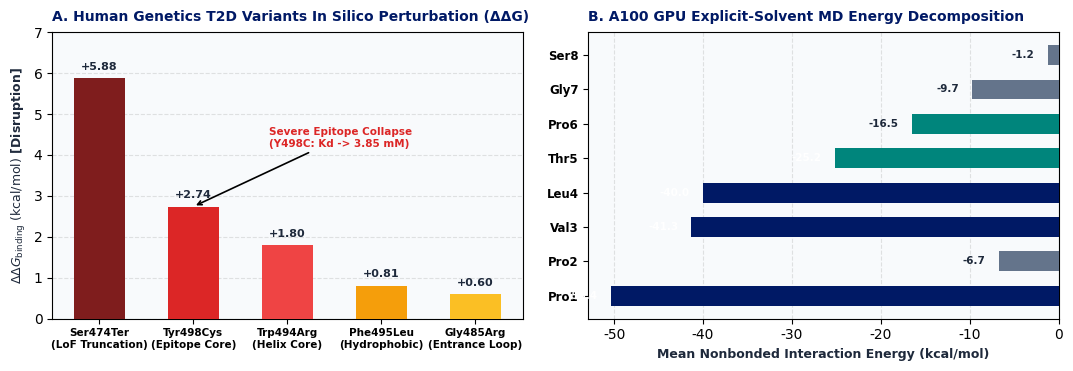

This chart was generated by the following Python code:
import matplotlib.pyplot as plt
import numpy as np
import json
from pathlib import Path

out_dir = Path("output/2026-09-18/gigyf1_grb10_case")
out_dir.mkdir(parents=True, exist_ok=True)

plt.rcParams['font.family'] = 'sans-serif'
plt.rcParams['font.sans-serif'] = ['DejaVu Sans', 'Arial', 'Helvetica']

# -------------------------------------------------------------
# Figure: Clinical Genetics Delta-Delta-G & MD Energy Decomposition
# -------------------------------------------------------------
fig, (ax1, ax2) = plt.subplots(1, 2, figsize=(10.8, 3.8), dpi=300)
fig.patch.set_facecolor('#FFFFFF')
ax1.set_facecolor('#F8FAFC')
ax2.set_facecolor('#F8FAFC')

# Panel A: UK Biobank Variant Delta-Delta-G (Binding Disruption)
variants = ["Ser474Ter\n(LoF Truncation)", "Tyr498Cys\n(Epitope Core)", "Trp494Arg\n(Helix Core)", "Phe495Leu\n(Hydrophobic)", "Gly485Arg\n(Entrance Loop)"]
ddg_vals = [5.88, 2.74, 1.80, 0.81, 0.60]
bar_colors = ['#7F1D1D', '#DC2626', '#EF4444', '#F59E0B', '#FBBF24']

bars1 = ax1.bar(range(len(variants)), ddg_vals, color=bar_colors, width=0.55, zorder=3)
ax1.set_xticks(range(len(variants)))
ax1.set_xticklabels(variants, fontsize=7.5, fontweight='bold')
ax1.set_ylabel(r'$\Delta\Delta G_\mathrm{binding}\ \mathrm{(kcal/mol)}$ [Disruption]', fontsize=9, fontweight='bold', color='#1E293B')
ax1.set_title('A. Human Genetics T2D Variants In Silico Perturbation (ΔΔG)', fontsize=10, fontweight='bold', color='#001965', loc='left', pad=8)
ax1.grid(axis='y', linestyle='--', alpha=0.35, zorder=0)
ax1.set_ylim(0, 7.0)

for b, v in zip(bars1, ddg_vals):
    ax1.text(b.get_x() + b.get_width()/2., v + 0.15, f"+{v:.2f}", ha='center', va='bottom', fontsize=8, fontweight='bold', color='#1E293B')

ax1.annotate('Severe Epitope Collapse\n(Y498C: Kd -> 3.85 mM)', xy=(1, 2.74), xytext=(1.8, 4.2),
             arrowprops=dict(facecolor='#DC2626', arrowstyle='->', lw=1.2),
             fontsize=7.5, fontweight='bold', color='#DC2626')

# Panel B: A100 GPU Explicit-Solvent MD Energy Breakdown (vdW + Coulomb)
pep_res = ["Pro1", "Pro2", "Val3", "Leu4", "Thr5", "Pro6", "Gly7", "Ser8"]
e_decomp = [-50.4, -6.7, -41.3, -40.0, -25.2, -16.5, -9.7, -1.2]
e_colors = ['#001965' if e < -30 else '#00857C' if e < -15 else '#64748B' for e in e_decomp]

bars2 = ax2.barh(range(len(pep_res)), e_decomp, color=e_colors, height=0.58, zorder=3)
ax2.set_yticks(range(len(pep_res)))
ax2.set_yticklabels(pep_res, fontsize=8.5, fontweight='bold')
ax2.set_xlabel('Mean Nonbonded Interaction Energy (kcal/mol)', fontsize=9, fontweight='bold', color='#1E293B')
ax2.set_title('B. A100 GPU Explicit-Solvent MD Energy Decomposition', fontsize=10, fontweight='bold', color='#001965', loc='left', pad=8)
ax2.grid(axis='x', linestyle='--', alpha=0.35, zorder=0)

for b, v in zip(bars2, e_decomp):
    ax2.text(v - 1.5, b.get_y() + b.get_height()/2., f"{v:.1f}", ha='right', va='center', fontsize=7.5, fontweight='bold', 
             color='#FFFFFF' if v < -20 else '#1E293B')

plt.tight_layout()
fig_path = out_dir / "fig_gigyf1_phase3_4_mechanics.png"
plt.savefig(fig_path, dpi=300, bbox_inches='tight')
plt.close()
print("Saved:", fig_path)
